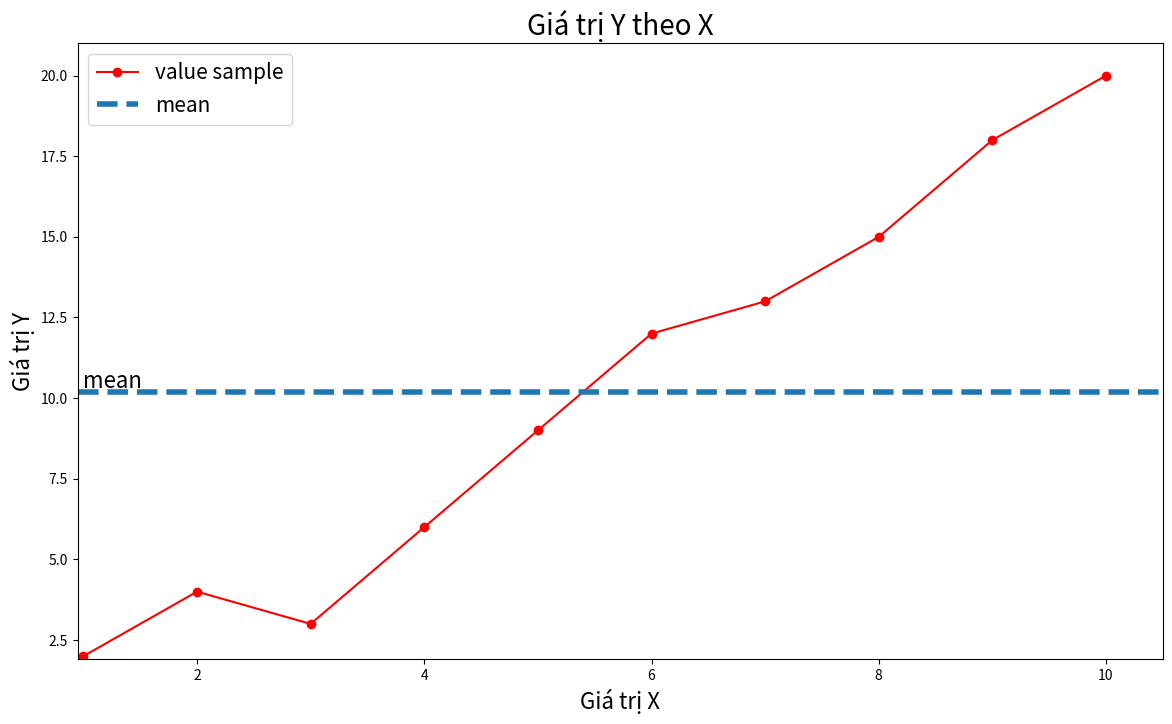

Write the Python code that produced this figure.
import matplotlib.pyplot as plt
import numpy as np

X = np.array([[1,2,3,4,5,6,7,8,9,10]]).T
y = np.array([[2,4,3,6,9,12,13,15,18,20]]).T

def caculate_b1_b0(X,y):
    # Tinh trung binh
    Xbar = np.mean(X)
    ybar = np.mean(y)
    X2bar = np.mean(X**2)
    Xybar = np.mean(X*y)

    #Tinh B0, B1
    B1 = (Xbar *ybar - Xybar)/ (Xbar**2- (X2bar))
    B0 = ybar - B1*Xbar
    return B1,B0

B1, B0 =  caculate_b1_b0(X,y)
print("B1 = ", B1)
print("B0 = ", B0)

#---------------------------------------------------
print("-"*30)
print('Visualize')
# Visualize data
def showGraph(x, y, title="", xlabel="", ylabel=""):
    plt.figure(figsize=(14, 8))
    plt.plot(x, y, 'r-o', label="value sample")
    x_min = np.min(x)
    x_max = np.max(x)
    y_min = np.min(y)
    y_max = np.max(y)
    # mean y
    ybar = np.mean(y)

    plt.axhline(ybar, linestyle='--', linewidth=4, label="mean")
    plt.axis([x_min*0.95, x_max*1.05, y_min*0.95, y_max*1.05])
    plt.xlabel(xlabel, fontsize=16)
    plt.ylabel(ylabel, fontsize=16)
    plt.text(x_min, ybar*1.01, "mean", fontsize=16)
    plt.legend(fontsize=15)
    plt.title(title, fontsize=20)
    plt.show()

showGraph(X, y,
          title='Giá trị Y theo X',
          xlabel='Giá trị X',
          ylabel='Giá trị Y')







